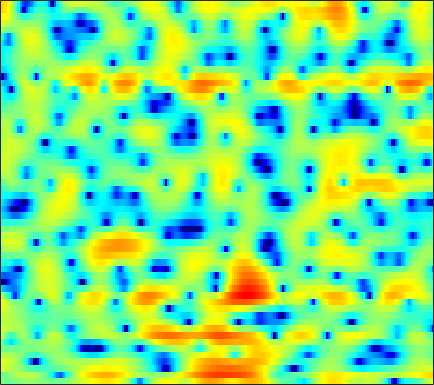

The data file committed next to this chart (first rows):
0.23336, -0.23493, -0.65556, -0.80267, -0.7851, -0.62699, -0.36147, -0.14039, 0.15059, 0.41872, 0.6442, 0.78181, 0.90547, 0.96638, 0.96188, 0.89064, 0.75363, 0.6074, 0.36962, 0.12246, -0.14167, -0.32113, -0.51815, -0.67439
-1.242, -1.143, -0.7055, -0.1, 0.3772, 0.975, 1.49, 1.815, 2.154, 2.395, 2.536, 2.578, 2.556, 2.444, 2.299, 2.027, 1.655, 1.309, 0.7482, 0.06202, -0.7724, -1.522, -2.726, -4.234
3.5, 3.262, 2.961, 2.664, 2.433, 2.109, 1.742, 1.437, 0.9848, 0.4824, -0.06767, -0.4933, -1.069, -1.613, -1.975, -2.372, -2.644, -2.757, -2.798, -2.74, -2.63, -2.52, -2.367, -2.216
4.118, 3.948, 3.686, 3.366, 3.077, 2.607, 2.021, 1.484, 0.6165, -0.4707, -1.846, -3.126, -5.279, -8.266, -11.52, -19.55, -23.97, -15.08, -9.772, -6.683, -4.568, -3.368, -2.117, -1.161
1.308, 1.503, 1.647, 1.677, 1.625, 1.468, 1.215, 0.9637, 0.5474, 0.03834, -0.5681, -1.066, -1.746, -2.383, -2.774, -3.101, -3.136, -2.97, -2.521, -1.923, -1.288, -0.8308, -0.2888, 0.1556
-0.73, -0.5813, -0.5189, -0.5487, -0.5906, -0.6263, -0.6232, -0.5906, -0.5152, -0.4348, -0.382, -0.3563, -0.3267, -0.2984, -0.2682, -0.2012, -0.09832, 0.004955, 0.1859, 0.3963, 0.6035, 0.7545, 0.919, 1.023
-0.3153, -1.373, -3.143, -5.147, -6.356, -6.561, -5.196, -3.899, -2.39, -1.254, -0.4938, -0.1353, 0.1174, 0.1828, 0.1657, 0.1165, 0.1323, 0.2218, 0.4657, 0.8313, 1.244, 1.555, 1.898, 2.124
3.018, 1.921, 0.1916, -1.64, -2.719, -3.005, -1.969, -0.9058, 0.2722, 0.9798, 1.22, 1.088, 0.4529, -0.7707, -2.147, -4.712, -7.896, -9.047, -6.678, -3.434, -0.9947, 0.34, 1.595, 2.341
3.141, 2.97, 2.686, 2.405, 2.219, 2.013, 1.843, 1.73, 1.568, 1.311, 0.8978, 0.4499, -0.3536, -1.401, -2.338, -3.661, -4.724, -5.014, -4.521, -3.418, -2.219, -1.434, -0.6556, -0.1837
2.243, 2.326, 2.322, 2.228, 2.128, 1.96, 1.731, 1.52, 1.206, 0.8465, 0.4302, 0.09629, -0.3729, -0.8371, -1.173, -1.555, -1.818, -1.927, -1.947, -1.848, -1.661, -1.492, -1.3, -1.169
2.699, 2.665, 2.536, 2.32, 2.117, 1.823, 1.506, 1.232, 0.8424, 0.4296, -0.006331, -0.346, -0.8044, -1.247, -1.551, -1.891, -2.13, -2.235, -2.256, -2.165, -1.98, -1.8, -1.561, -1.332
3.98, 3.658, 3.198, 2.706, 2.317, 1.784, 1.298, 0.9572, 0.5053, 0.04529, -0.4545, -0.8783, -1.541, -2.329, -2.974, -3.857, -4.582, -4.864, -4.745, -4.076, -3.169, -2.483, -1.655, -1.014
5.042, 4.302, 3.264, 2.208, 1.427, 0.4573, -0.2786, -0.5895, -0.725, -0.6842, -0.6582, -0.7779, -1.232, -2.205, -3.41, -6.011, -10.88, -19.8, -16.05, -7.526, -3.485, -1.556, 0.1717, 1.215
1.975, 0.8424, -0.9155, -3.04, -5.007, -8.688, -13.8, -14.21, -9.281, -5.526, -3.143, -1.959, -0.9524, -0.4748, -0.4015, -0.532, -0.7395, -0.7312, -0.2509, 0.6978, 1.778, 2.522, 3.299, 3.708
-6.682, -7.661, -8.765, -9.668, -10.18, -10.79, -11.06, -10.57, -9.01, -6.96, -4.952, -3.638, -2.171, -1.003, -0.2922, 0.509, 1.179, 1.633, 2.182, 2.682, 3.098, 3.353, 3.562, 3.564
-22.88, -36.71, -19.98, -15.14, -13.33, -11.57, -10.16, -9.193, -7.874, -6.512, -5.108, -4.042, -2.669, -1.403, -0.531, 0.5027, 1.394, 1.968, 2.602, 3.081, 3.422, 3.569, 3.618, 3.513
-11.27, -11.78, -12.1, -11.73, -11.35, -11.12, -10.88, -10.6, -9.832, -8.52, -6.818, -5.447, -3.638, -1.967, -0.8384, 0.4645, 1.545, 2.209, 2.922, 3.431, 3.752, 3.859, 3.829, 3.624
-6.469, -6.752, -7.347, -8.237, -9.023, -10.65, -13.47, -17.21, -27.2, -16.93, -10.43, -7.308, -4.291, -2.018, -0.6485, 0.827, 1.986, 2.663, 3.358, 3.838, 4.095, 4.155, 4.055, 3.737
-4.146, -4.053, -4.046, -4.409, -4.838, -5.55, -6.386, -6.918, -7.114, -6.319, -4.867, -3.648, -2.07, -0.6814, 0.2129, 1.214, 2.027, 2.529, 3.054, 3.41, 3.592, 3.616, 3.487, 3.139
-2.432, -1.851, -1.294, -0.945, -0.8691, -0.8539, -0.9011, -0.9263, -0.9198, -0.8398, -0.6642, -0.5058, -0.2766, -0.0517, 0.1126, 0.3657, 0.6562, 0.9125, 1.282, 1.606, 1.857, 1.948, 1.907, 1.683
0.4579, 1.047, 1.586, 1.992, 2.185, 2.294, 2.271, 2.177, 1.949, 1.57, 1.034, 0.5214, -0.3498, -1.418, -2.271, -3.247, -3.619, -3.342, -2.446, -1.398, -0.5373, -0.111, 0.1385, 0.06563
2.517, 2.895, 3.313, 3.571, 3.717, 3.785, 3.704, 3.53, 3.136, 2.534, 1.639, 0.732, -0.9187, -3.316, -5.97, -12.07, -26.57, -13.52, -7.111, -3.919, -2.173, -1.446, -1.084, -1.374
1.713, 2.042, 2.448, 2.731, 2.866, 2.96, 2.935, 2.831, 2.57, 2.164, 1.594, 1.047, 0.1571, -0.8777, -1.689, -2.59, -2.975, -2.831, -2.191, -1.419, -0.8362, -0.6327, -0.7237, -1.329
-1.16, -0.6849, -0.2475, 0.1069, 0.2666, 0.397, 0.4617, 0.4894, 0.4976, 0.466, 0.4192, 0.3682, 0.2934, 0.2239, 0.2048, 0.2361, 0.3568, 0.5076, 0.7454, 0.9715, 1.131, 1.155, 1.001, 0.6469
-4.419, -3.99, -3.732, -3.683, -3.714, -3.796, -3.822, -3.756, -3.543, -3.194, -2.729, -2.334, -1.755, -1.145, -0.6718, -0.05157, 0.5504, 0.9858, 1.51, 1.951, 2.282, 2.458, 2.576, 2.567
-6.509, -6.767, -7.387, -8.494, -9.441, -10.67, -11.43, -11.46, -10.83, -9.731, -8.502, -7.507, -6.121, -4.671, -3.597, -2.229, -0.962, -0.1139, 0.8894, 1.738, 2.424, 2.829, 3.257, 3.533
-6.991, -7.911, -9.59, -12.09, -14.87, -20.92, -41.87, -27.12, -20.32, -17.86, -16.55, -15.44, -13.02, -10, -7.799, -5.203, -3.049, -1.698, -0.2052, 1.003, 1.98, 2.579, 3.219, 3.709
-5.845, -6.561, -7.832, -9.298, -10.69, -12.54, -14.09, -14.98, -16, -17.75, -21.4, -24.72, -18.66, -12.46, -9.238, -6.003, -3.61, -2.186, -0.658, 0.5285, 1.464, 2.062, 2.725, 3.305
-4.675, -4.638, -4.824, -5.08, -5.393, -5.932, -6.515, -6.97, -7.509, -7.949, -8.059, -7.811, -6.937, -5.621, -4.516, -3.078, -1.844, -1.09, -0.3008, 0.2451, 0.6073, 0.8262, 1.173, 1.676
-5.114, -3.673, -2.363, -1.673, -1.371, -1.263, -1.364, -1.493, -1.741, -1.927, -2.024, -1.969, -1.722, -1.319, -0.9521, -0.4825, -0.1136, 0.007585, -0.1285, -0.7022, -1.791, -2.986, -4.609, -4.733
-2.414, -1.195, -0.01564, 0.6808, 0.9171, 0.9561, 0.6966, 0.3425, -0.285, -0.994, -1.643, -1.978, -2.103, -1.819, -1.429, -0.8702, -0.4488, -0.315, -0.5194, -1.284, -2.794, -4.566, -7.768, -8.662
1.42, 1.709, 1.939, 2.003, 1.861, 1.413, 0.6192, -0.2606, -1.849, -4.099, -7.132, -9.788, -11.21, -8.478, -6.169, -3.824, -2.262, -1.495, -0.882, -0.6505, -0.6871, -0.7809, -0.8156, -0.5688
2.911, 2.956, 2.893, 2.677, 2.387, 1.766, 0.8549, -0.06557, -1.666, -3.788, -6.434, -8.446, -9.474, -7.758, -6.009, -4.024, -2.569, -1.78, -1.023, -0.5158, -0.1892, -0.006913, 0.2006, 0.378
3.011, 3.072, 3.084, 2.933, 2.729, 2.311, 1.725, 1.187, 0.3511, -0.5512, -1.398, -1.905, -2.316, -2.389, -2.276, -1.999, -1.703, -1.496, -1.277, -1.126, -1.013, -0.9499, -0.8909, -0.8709
2.621, 2.843, 3.025, 3.079, 3.027, 2.86, 2.57, 2.291, 1.851, 1.367, 0.8624, 0.494, 0.0278, -0.4135, -0.7284, -1.154, -1.584, -1.909, -2.329, -2.685, -2.921, -3.013, -3.042, -3.002
2.097, 2.539, 2.949, 3.212, 3.301, 3.292, 3.165, 2.999, 2.713, 2.363, 1.95, 1.594, 1.052, 0.4023, -0.1788, -1.114, -2.266, -3.295, -4.82, -6.301, -7.236, -7.284, -6.609, -5.673
1.45, 2.131, 2.799, 3.162, 3.284, 3.259, 3.091, 2.903, 2.622, 2.332, 2.055, 1.827, 1.446, 0.9051, 0.3311, -0.7408, -2.295, -3.924, -7.054, -12.37, -28.2, -19.16, -10.82, -7.182
1.101, 1.894, 2.521, 2.703, 2.578, 2.125, 1.405, 0.8064, 0.1221, -0.1665, 0.01343, 0.3372, 0.7674, 0.999, 0.9701, 0.6038, -0.1532, -0.9592, -2.304, -3.663, -4.595, -4.713, -4.2, -3.369
1.69, 2.183, 2.403, 2.173, 1.627, 0.3382, -1.829, -4.284, -9.245, -11.64, -6.443, -3.436, -0.814, 0.7717, 1.496, 1.993, 2.063, 1.914, 1.52, 0.9806, 0.4137, 0.01028, -0.4995, -0.98
1.714, 1.94, 1.987, 1.717, 1.262, 0.2661, -1.182, -2.526, -4.229, -4.621, -3.208, -1.721, 0.05692, 1.393, 2.101, 2.688, 2.932, 2.913, 2.657, 2.143, 1.4, 0.6754, -0.5604, -2.166
0.2184, 0.4499, 0.674, 0.7042, 0.6424, 0.4357, 0.1845, 0.009873, -0.07943, 0.06166, 0.4315, 0.8303, 1.417, 1.964, 2.283, 2.558, 2.623, 2.526, 2.192, 1.628, 0.8099, -0.006172, -1.39, -3.212
-1.718, -1.337, -0.9751, -0.7053, -0.5421, -0.3185, -0.09608, 0.09984, 0.4004, 0.7509, 1.145, 1.439, 1.815, 2.117, 2.276, 2.379, 2.33, 2.187, 1.845, 1.332, 0.6383, 0.00618, -0.9615, -2.027
-3.141, -2.871, -2.671, -2.456, -2.275, -1.906, -1.398, -0.9278, -0.2525, 0.4388, 1.098, 1.537, 2.015, 2.356, 2.523, 2.607, 2.545, 2.399, 2.076, 1.602, 0.989, 0.4762, -0.2804, -1.052
-3.749, -4.171, -4.785, -5.453, -5.726, -5.511, -4.387, -3.221, -1.56, -0.07175, 1.117, 1.826, 2.516, 2.971, 3.166, 3.26, 3.187, 3.026, 2.671, 2.15, 1.461, 0.8338, -0.1127, -1.118
-4, -5.203, -7.149, -10.52, -15.3, -23.46, -10.63, -6.116, -2.3, 0.2103, 1.875, 2.693, 3.373, 3.66, 3.686, 3.586, 3.406, 3.253, 3, 2.586, 1.881, 1.014, -0.679, -3.179
-6.978, -7.974, -8.305, -8.024, -7.565, -6.351, -4.172, -2.32, -0.05552, 1.635, 2.702, 3.087, 3.051, 2.373, 1.521, 0.1832, -0.6493, -0.4926, 0.4392, 1.342, 1.682, 1.474, 0.4538, -1.431
-16, -20.24, -12.75, -8.207, -5.962, -3.726, -1.931, -0.7944, 0.4317, 1.266, 1.626, 1.542, 0.8021, -0.8234, -2.904, -7.837, -17.84, -11.61, -4.831, -1.553, 0.2258, 0.9877, 1.464, 1.579
-6.79, -6.788, -6.225, -5.135, -4.136, -2.852, -1.683, -0.9184, -0.1205, 0.4256, 0.6761, 0.6352, 0.2807, -0.3789, -1.027, -1.879, -2.299, -2.139, -1.43, -0.5003, 0.3299, 0.8068, 1.281, 1.578
-5.169, -4.782, -4.24, -3.539, -2.949, -2.125, -1.335, -0.7705, -0.1106, 0.4153, 0.7837, 0.9459, 1.038, 1.002, 0.9215, 0.8121, 0.7514, 0.7565, 0.823, 0.9383, 1.042, 1.077, 1.065, 0.9875
-5.208, -4.718, -4.064, -3.375, -2.849, -2.074, -1.272, -0.6795, 0.07674, 0.7363, 1.283, 1.621, 1.95, 2.147, 2.23, 2.253, 2.2, 2.117, 1.955, 1.721, 1.414, 1.137, 0.6751, 0.1223
-5.371, -5.266, -5.07, -4.717, -4.223, -3.271, -2.094, -1.186, -0.04089, 0.9618, 1.787, 2.283, 2.776, 3.097, 3.228, 3.258, 3.134, 2.946, 2.575, 2.061, 1.413, 0.8455, -0.01682, -1.014
-5.364, -6.588, -8.84, -10.71, -10.05, -7.075, -4.061, -2.201, -0.2426, 1.244, 2.362, 2.982, 3.579, 3.939, 4.056, 4.034, 3.804, 3.495, 2.894, 2.09, 1.078, 0.1779, -1.169, -2.648
-2.988, -4.638, -7.667, -10.63, -10.01, -6.405, -3.171, -1.336, 0.5274, 1.907, 2.903, 3.454, 3.966, 4.234, 4.291, 4.175, 3.833, 3.42, 2.638, 1.571, 0.1656, -1.137, -3.255, -5.801
1.058, 0.4671, -0.258, -0.6863, -0.7033, -0.3545, 0.2569, 0.7797, 1.441, 2.016, 2.466, 2.738, 2.988, 3.109, 3.111, 2.954, 2.603, 2.187, 1.417, 0.3277, -1.142, -2.542, -4.928, -8.155
3.733, 3.445, 3.033, 2.608, 2.288, 1.897, 1.521, 1.267, 0.9708, 0.7217, 0.593, 0.5672, 0.6153, 0.7294, 0.7992, 0.8214, 0.6974, 0.4724, -0.02915, -0.7835, -1.764, -2.664, -4.071, -5.615
5.623, 5.396, 4.917, 4.223, 3.563, 2.497, 1.236, 0.1592, -1.361, -2.773, -3.704, -3.935, -3.618, -2.938, -2.399, -1.756, -1.333, -1.177, -1.241, -1.559, -2.116, -2.635, -3.391, -4.105
6.85, 6.645, 6.064, 5.126, 4.184, 2.516, 0.3117, -1.821, -5.549, -10.97, -18.49, -16.89, -11.48, -8.233, -6.509, -4.802, -3.593, -2.998, -2.612, -2.713, -3.34, -4.088, -5.256, -6.261
6.891, 6.75, 6.234, 5.328, 4.358, 2.654, 0.4015, -1.69, -5.055, -8.893, -12.32, -13.79, -13.95, -12.49, -10.59, -7.993, -5.918, -4.811, -3.964, -3.9, -4.637, -5.9, -9.029, -16.01
